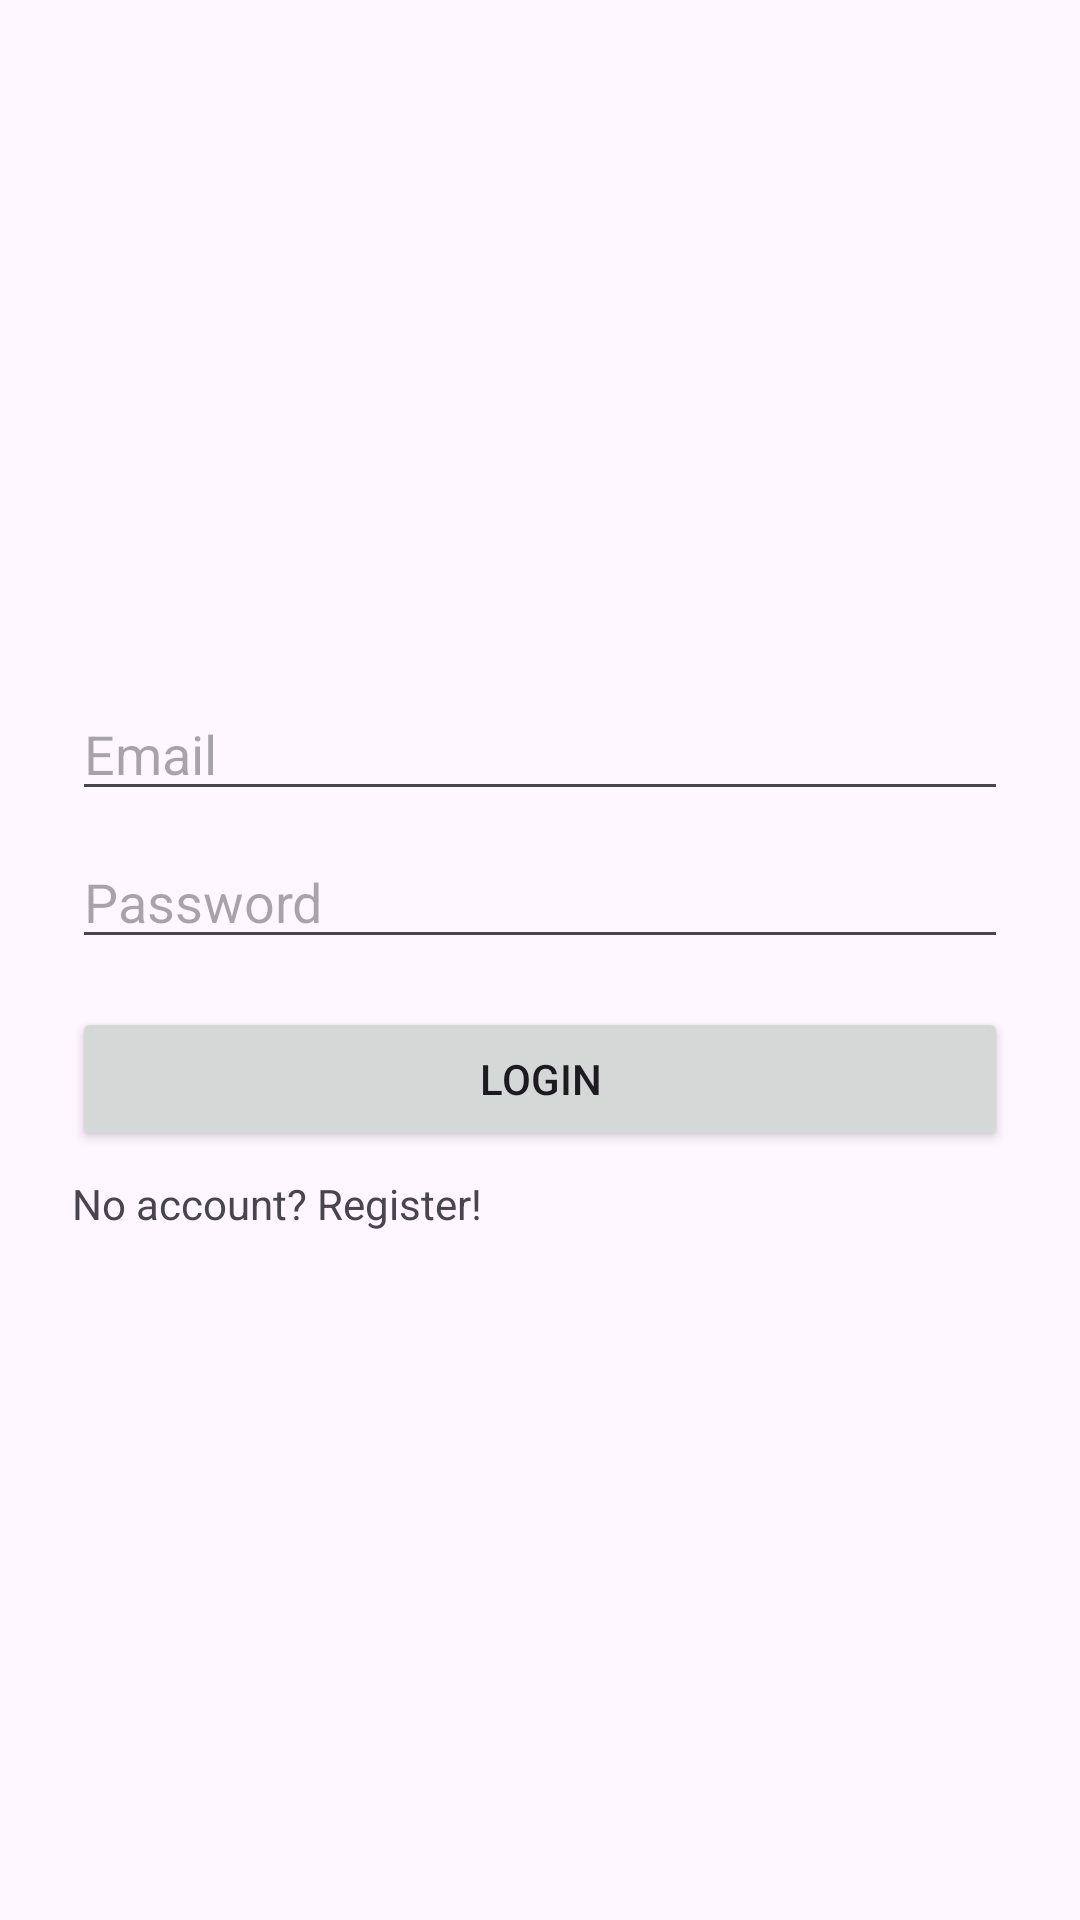

Layout XML and referenced resources for this Android screen:
<!-- AndroidManifest.xml: application theme Theme.EveryNoiseAtOnce -->
<!-- res/layout/activity_login.xml -->
<?xml version="1.0" encoding="utf-8"?>
<LinearLayout xmlns:android="http://schemas.android.com/apk/res/android"
    android:orientation="vertical"
    android:gravity="center"
    android:padding="24dp"
    android:layout_width="match_parent"
    android:layout_height="match_parent">

    <EditText
        android:id="@+id/etEmail"
        android:hint="@string/email"
        android:layout_width="match_parent"
        android:layout_height="wrap_content" />

    <EditText
        android:id="@+id/etPassword"
        android:hint="@string/password"
        android:inputType="textPassword"
        android:layout_width="match_parent"
        android:layout_height="wrap_content"
        android:layout_marginTop="8dp"/>

    <Button
        android:id="@+id/btnLogin"
        android:text="@string/login"
        android:layout_width="match_parent"
        android:layout_height="wrap_content"
        android:layout_marginTop="16dp"/>

    <TextView
        android:id="@+id/btnRegister"
        android:text="@string/no_account_register"
        android:layout_width="match_parent"
        android:layout_height="wrap_content"
        android:layout_marginTop="8dp"/>
</LinearLayout>
<!-- resources referenced by this layout -->
<resources>
  <string name="email">Email</string>
  <string name="login">Login</string>
  <string name="no_account_register">No account? Register!</string>
  <string name="password">Password</string>
  <style name="Theme.EveryNoiseAtOnce" parent="Theme.Material3.DayNight.NoActionBar">
          <item name="colorPrimary">@color/main</item>
          <item name="android:statusBarColor">@color/white</item>
          <item name="android:navigationBarColor">@color/white</item>
          <item name="android:windowLightStatusBar">true</item>
          <item name="android:windowLightNavigationBar">true</item>
      </style>
  <color name="main">#F2BC3A</color>
  <color name="white">#FFFFFFFF</color>
</resources>
